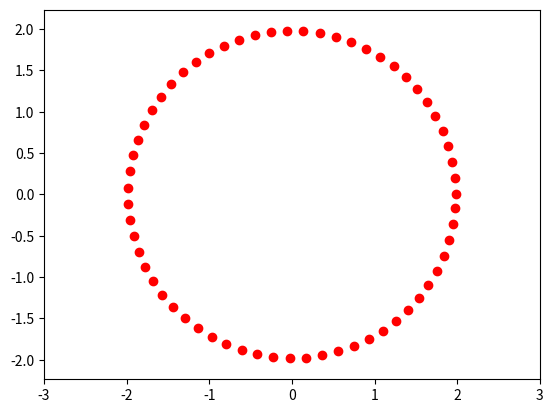

Recreate this plot in Python.
from matplotlib.animation import FuncAnimation
import matplotlib.pyplot as plt
import numpy as np 

def circle_move(time):
    R = 0.02 * time 
    alpha = np.arange(0, 2*np.pi, 0.1)
    x = R * np.cos(alpha)
    y = R * np.sin(alpha)
    return x, y

def animate(i):
    ball.set_data(circle_move(time = i))

if __name__ == "__main__":
    fig, ax = plt.subplots()
    ball, = plt.plot([], [], 'o', color = 'r', label = 'Ball')

    edge = 3
    plt.axis('equal')
    ax.set_xlim(-edge, edge)
    ax.set_ylim(-edge, edge)

    ani = FuncAnimation(fig, animate, frames=100, interval=30)

    ani.save('animation_4.gif')